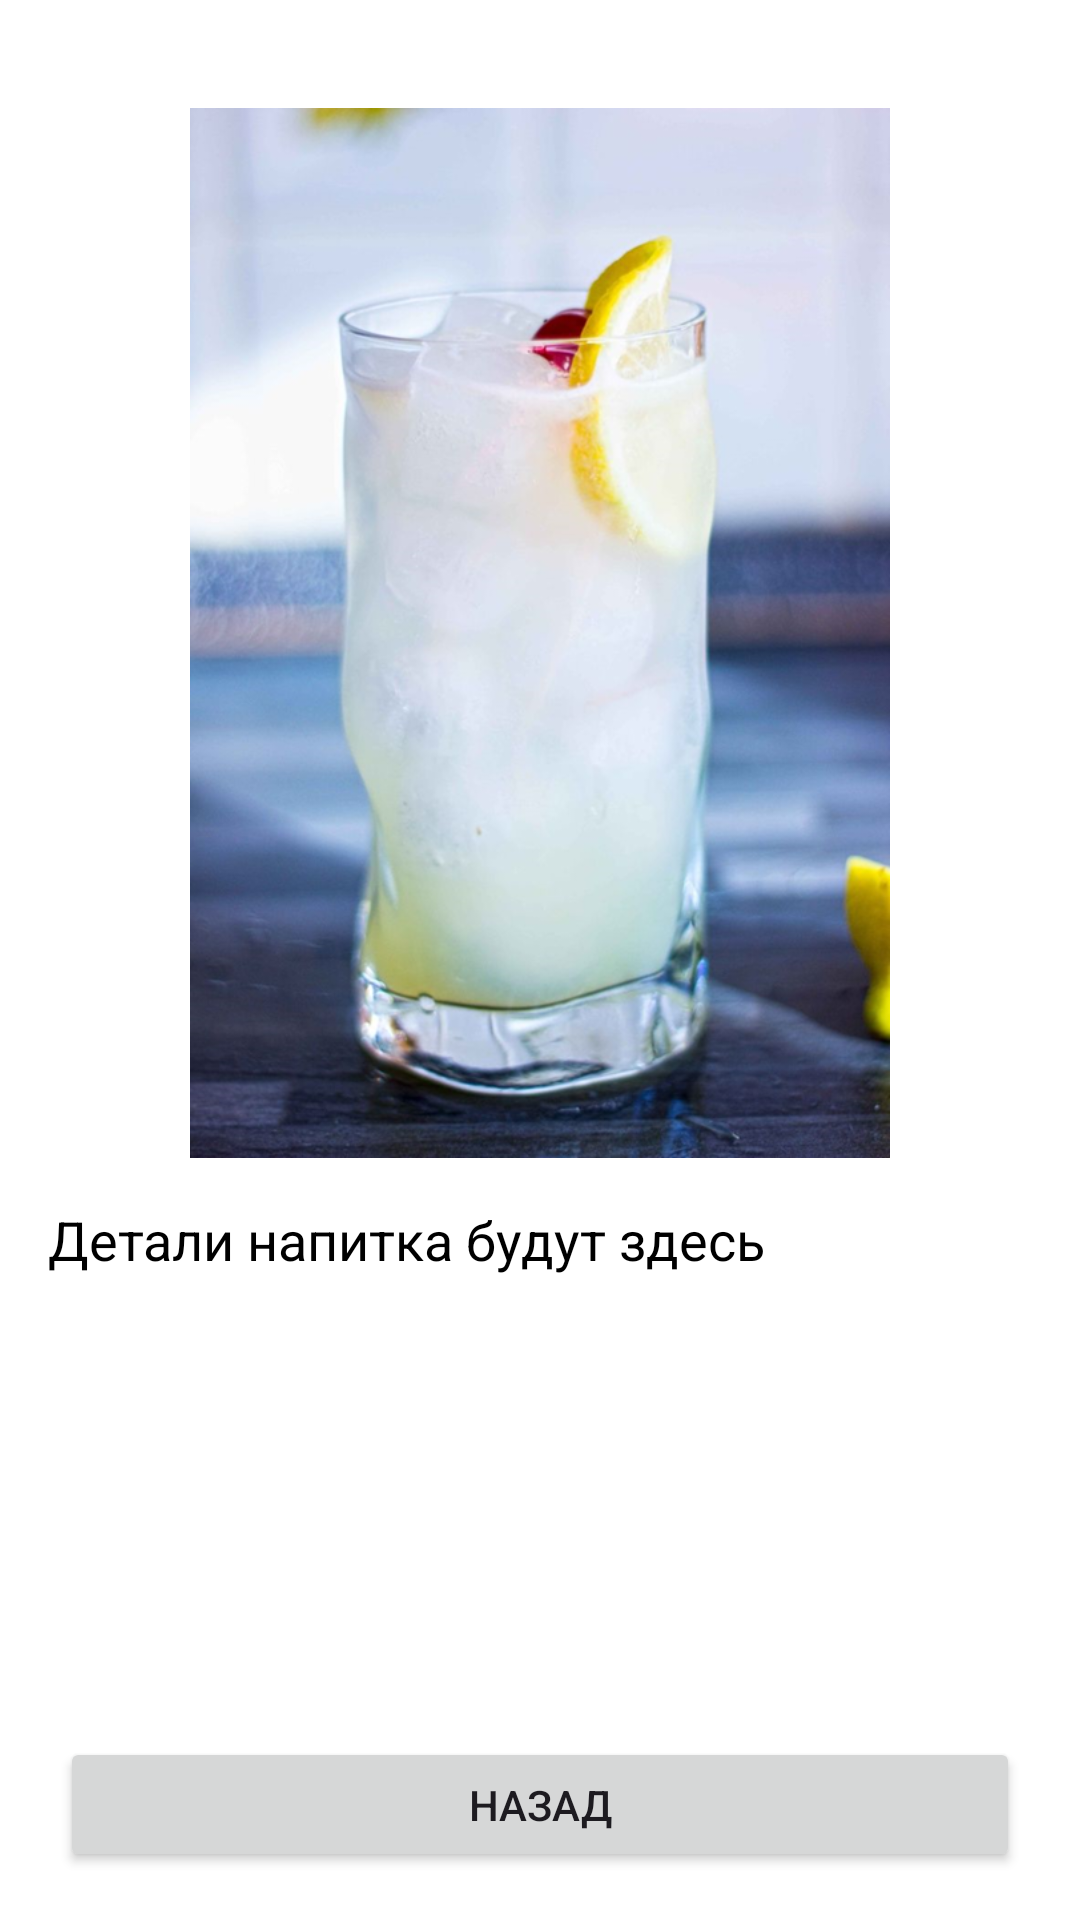

The Android layout XML behind this screen, and the referenced resources:
<!-- AndroidManifest.xml: application theme Theme.DrinksAndStuff -->
<!-- res/layout/activity_drink_detail.xml -->
<?xml version="1.0" encoding="utf-8"?>
<androidx.constraintlayout.widget.ConstraintLayout
    xmlns:android="http://schemas.android.com/apk/res/android"
    xmlns:app="http://schemas.android.com/apk/res-auto"
    android:layout_width="match_parent"
    android:layout_height="match_parent"
    android:background="@color/background_color">

    <ScrollView
        android:id="@+id/scrollView"
        android:layout_width="match_parent"
        android:layout_height="0dp"
        app:layout_constraintTop_toTopOf="parent"
        app:layout_constraintBottom_toTopOf="@id/backBtn"
        android:padding="16dp">

        <LinearLayout
            android:layout_width="match_parent"
            android:layout_height="wrap_content"
            android:orientation="vertical">

            <ImageView
                android:id="@+id/mainImage"
                android:layout_width="match_parent"
                android:layout_height="350dp"
                android:layout_marginHorizontal="20dp"
                android:layout_marginTop="20dp"
                android:src="@drawable/drink1"
                android:scaleType="fitCenter"/>

            <TextView
                android:id="@+id/drink_detail_text"
                android:layout_width="match_parent"
                android:layout_height="wrap_content"
                android:textSize="18sp"
                android:layout_marginTop="15dp"
                android:textColor="@color/black"
                android:text="Детали напитка будут здесь"/>
        </LinearLayout>
    </ScrollView>

    <Button
        android:id="@+id/backBtn"
        android:layout_width="match_parent"
        android:layout_height="45dp"
        android:text="Назад"
        app:cornerRadius="8dp"
        android:layout_marginHorizontal="20dp"
        android:layout_marginBottom="16dp"
        app:layout_constraintBottom_toBottomOf="parent"
        app:layout_constraintStart_toStartOf="parent"
        app:layout_constraintEnd_toEndOf="parent"/>
</androidx.constraintlayout.widget.ConstraintLayout>
<!-- resources referenced by this layout -->
<resources>
  <color name="background_color">#FFFFFF</color>
  <color name="black">#000000</color>
  <!-- drawable drink1: png bitmap (drawable, 621366 bytes) -->
  <style name="Theme.DrinksAndStuff" parent="Base.Theme.DrinksAndStuff" />
  <style name="Base.Theme.DrinksAndStuff" parent="Theme.Material3.DayNight.NoActionBar">
          
          
      </style>
</resources>
